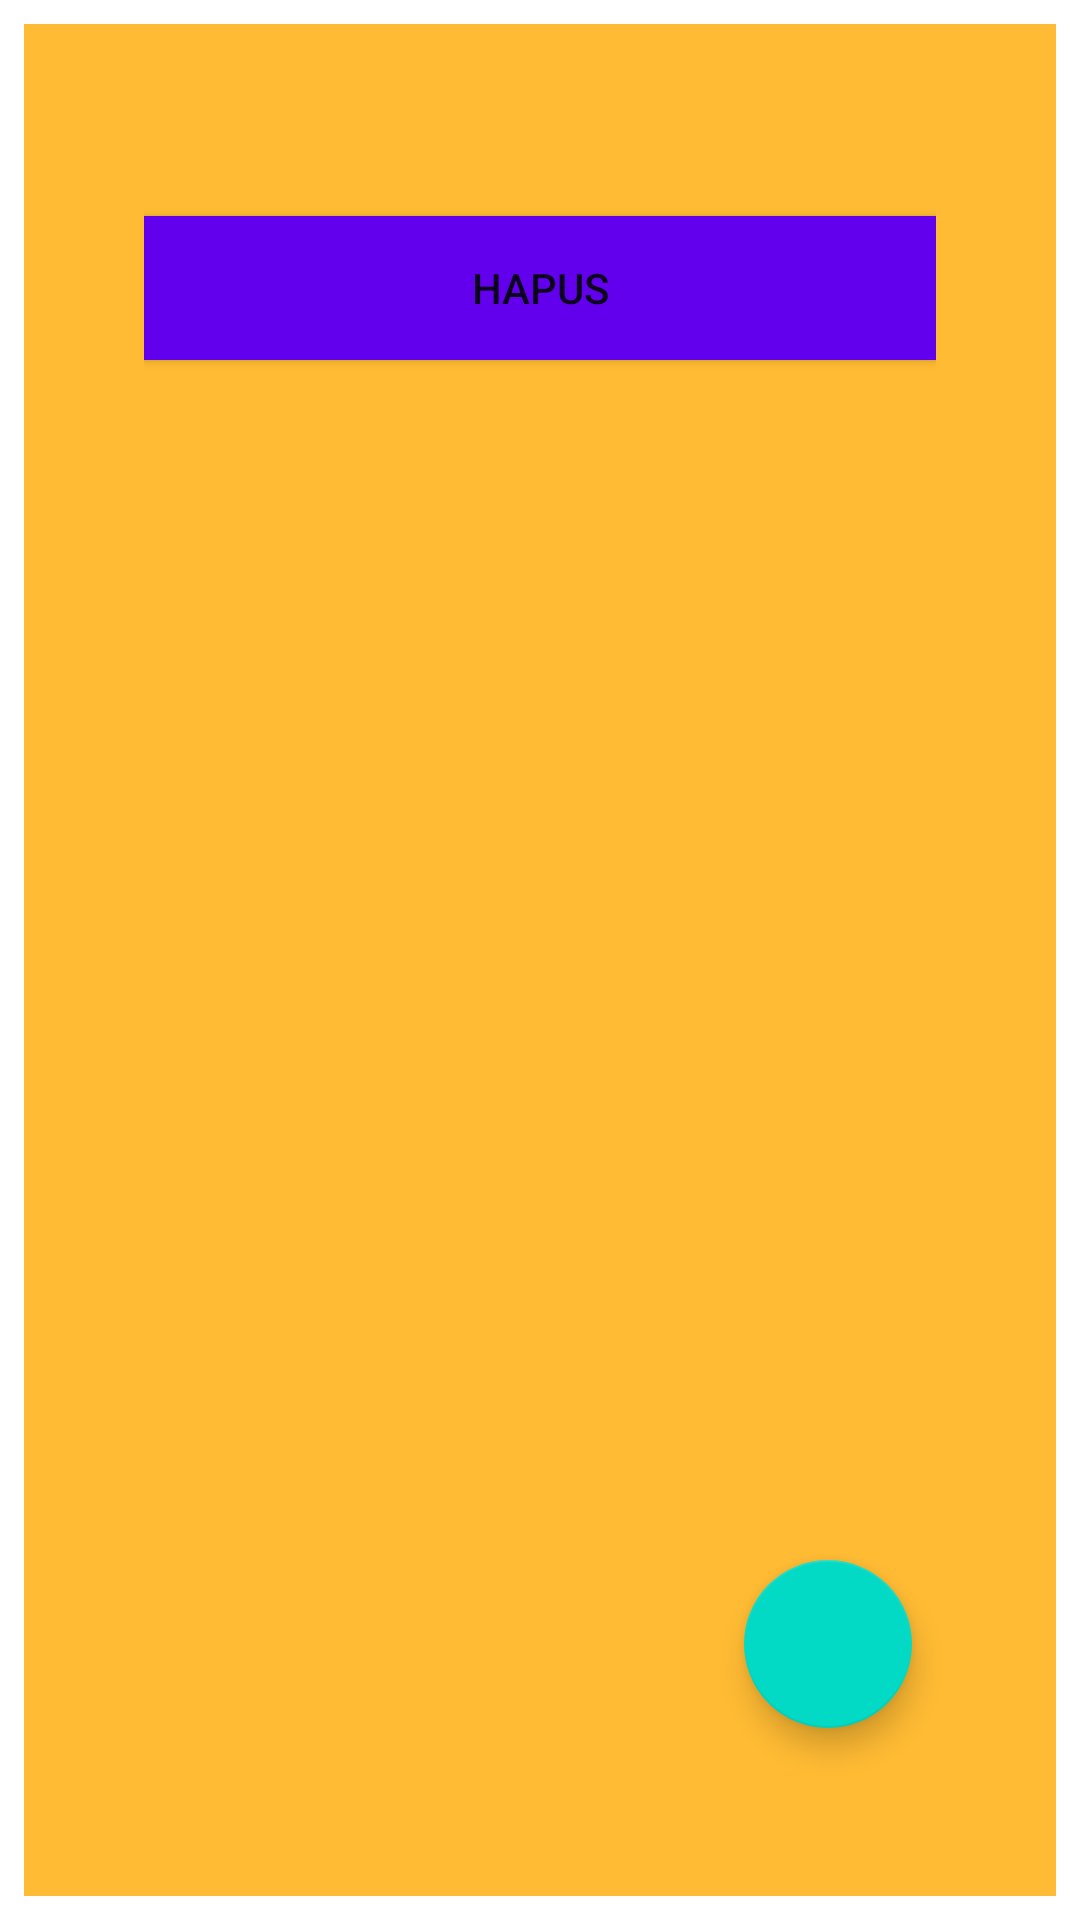

Android layout source for this screen:
<!-- AndroidManifest.xml: application theme Theme.Praktikum8 -->
<!-- res/layout/activity_main.xml -->
<?xml version="1.0" encoding="utf-8"?>
<androidx.constraintlayout.widget.ConstraintLayout
    xmlns:android="http://schemas.android.com/apk/res/android"
    xmlns:app="http://schemas.android.com/apk/res-auto"
    xmlns:tools="http://schemas.android.com/tools"
    android:layout_width="match_parent"
    android:layout_height="match_parent"
    tools:context=".MainActivity">

    <LinearLayout
        android:layout_width="match_parent"
        android:layout_height="match_parent"
        android:orientation="vertical">

        <androidx.recyclerview.widget.RecyclerView
            android:id="@+id/recyclerview"
            android:layout_width="match_parent"
            android:layout_height="wrap_content">
        </androidx.recyclerview.widget.RecyclerView>

        <Button
            android:id="@+id/button_delete"
            android:layout_width="match_parent"
            android:layout_height="wrap_content"
            android:background="@color/colorPrimary"
            android:text="@string/button_delete"
            android:textColor="@color/buttonLabel" />
    </LinearLayout>

    <com.google.android.material.floatingactionbutton.FloatingActionButton
        android:id="@+id/fab"
        android:layout_width="wrap_content"
        android:layout_height="wrap_content"
        android:layout_margin="16dp"
        android:src="@drawable/ic_baseline_add_24"
        app:layout_constraintBottom_toBottomOf="parent"
        app:layout_constraintEnd_toEndOf="parent" />

</androidx.constraintlayout.widget.ConstraintLayout>
<!-- resources referenced by this layout -->
<resources>
  <string name="button_delete">Hapus</string>
  <style name="Theme.Praktikum8" parent="Theme.MaterialComponents.DayNight.DarkActionBar">
          
          <item name="colorPrimary">@color/colorPrimary</item>
          <item name="colorPrimaryDark">@color/colorPrimaryDark</item>
          <item name="colorAccent">@color/colorAccent</item>
          <item name="colorPrimaryVariant">@color/purple_700</item>
          <item name="colorOnPrimary">@color/white</item>
          
          <item name="colorSecondary">@color/teal_200</item>
          <item name="colorSecondaryVariant">@color/teal_700</item>
          <item name="colorOnSecondary">@color/black</item>
          
          <item name="android:statusBarColor" tools:targetApi="l">?attr/colorPrimaryVariant</item>
          
          <item name="android:layout_width"> match_parent</item>
          <item name="android:layout_marginBottom">8dp</item>
          <item name="android:padding">8dp</item>
          <item name="actionBarSize">65dp</item>
          <item name="android:background">@android:color/holo_orange_light</item>
          <item name="android:textAppearance">@android:style/TextAppearance.Large</item>
      </style>
  <!-- not gathered from this repository: default colours our renderer supplied (Android Studio template values) -->
  <color name="purple_700">#FF3700B3</color>
  <color name="teal_200">#FF03DAC5</color>
  <color name="teal_700">#FF018786</color>
  <color name="black">#FF000000</color>
  <color name="white">#FFFFFFFF</color>
  <color name="colorPrimary">#FF6200EE</color>
  <color name="colorPrimaryDark">#FF3700B3</color>
  <color name="colorAccent">#FF03DAC5</color>
</resources>
